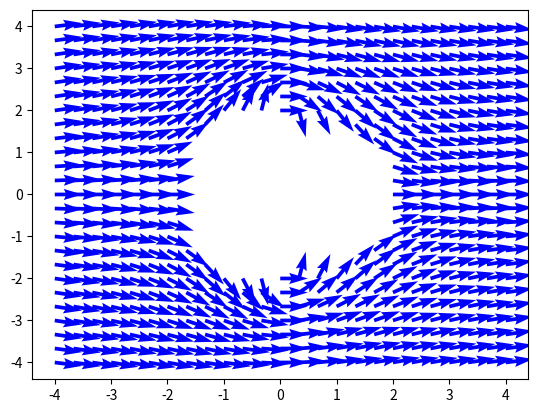

Here is the Python script that generated this plot:

import numpy as np
import matplotlib.pyplot as plt

N=25
r=2
x = np.linspace(-4,4,N)
y = np.linspace(-4,4,N)
h = 0.001
def Potencial(x,y):
    ad=1-((r**2)/((x**2)+(y**2)))
    return 2*x*ad

def Dx(f,x,y,h):
    return (f(x+h,y)-f(x-h,y))/(2*h)
def Dy(f,x,y,h):
    return (f(x,y+h)-f(x,y-h))/(2*h)


Ex = np.zeros((N,N))
Ey = np.zeros((N,N))



for i in range(N):
    for j in range(N):
            Ex[i,j] = Dx(Potencial,x[i],y[j],h)
            Ey[i,j] = -Dy(Potencial,x[i],y[j],h)
        


for i in range(len(x)):
    for j in range(len(y)):
        if ((x[i])**2)+((y[j])**2)<(r**2):
            Ex[i,j]=0
            Ey[i,j]=0
        
        plt.quiver(x[i],y[j],Ex[i,j],Ey[i,j],color='b')
plt.savefig('velocities.png')

